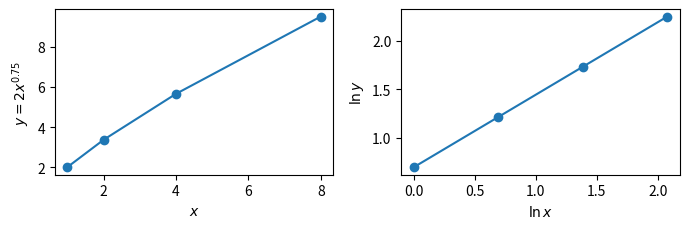
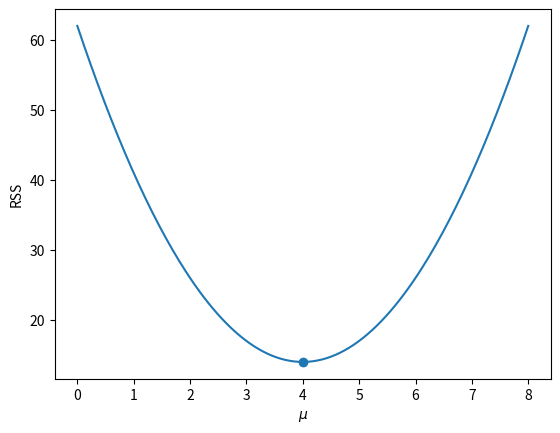
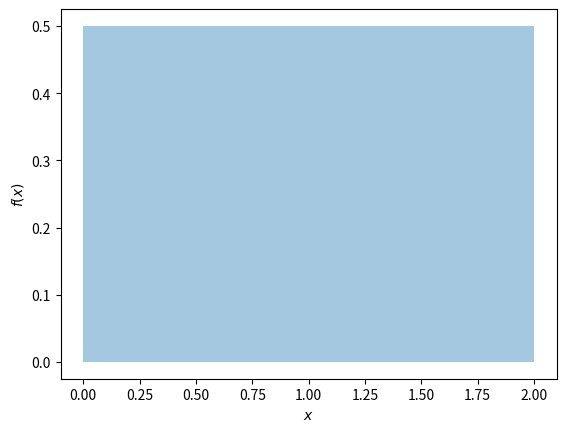

Reproduce these figures in Python, in order.
import numpy as np
import matplotlib.pyplot as plt

np.set_printoptions(precision=4, suppress=True)


p = np.array([0.3, 0.5, 0.2])
np.log(np.prod(p)), np.sum(np.log(p)), np.log(100)


x = np.array([1.0, 2.0, 4.0, 8.0])
y_pow = 2 * x ** 0.75
slope = (np.log(y_pow[-1]) - np.log(y_pow[0])) / (np.log(x[-1]) - np.log(x[0]))

fig, ax = plt.subplots(1, 2, figsize=(7, 2.4))
ax[0].plot(x, y_pow, "o-")
ax[0].set_xlabel("$x$")
ax[0].set_ylabel("$y=2x^{0.75}$")
ax[1].plot(np.log(x), np.log(y_pow), "o-")
ax[1].set_xlabel("$\\ln x$")
ax[1].set_ylabel("$\\ln y$")
fig.tight_layout()
slope


y = np.array([2.0, 3.0, 7.0])
mu_hat = y.mean()
mu = np.linspace(0, 8, 200)
rss = np.sum((y[:, None] - mu) ** 2, axis=0)

plt.plot(mu, rss)
plt.scatter([mu_hat], [np.sum((y - mu_hat) ** 2)])
plt.xlabel("$\\mu$")
plt.ylabel("RSS")
mu_hat


n = 400
dx = 2 / n
x_mid = np.linspace(dx / 2, 2 - dx / 2, n)
pdf = np.full_like(x_mid, 0.5)
area = np.sum(pdf * dx)
EX = np.sum(x_mid * pdf * dx)

x_plot = np.linspace(0, 2, 200)
plt.fill_between(x_plot, 0.5, alpha=0.4)
plt.xlabel("$x$")
plt.ylabel("$f(x)$")

ys = np.array([2.0, 3.0, 7.0])
area, EX, np.sum(ys * (1 / 3))


y = np.array([1.0, 1.0, 0.0])

def d_ell_dp(y, p):
    return np.sum(y / p - (1 - y) / (1 - p))

d_ell_dp(y, 0.4), d_ell_dp(y, 2 / 3), d_ell_dp(y, 0.8)


def sigmoid(eta):
    return np.exp(eta) / (1 + np.exp(eta))

p = 0.8
eta = np.log(p / (1 - p))
eta, sigmoid(eta), sigmoid(0)


def relu(z):
    return np.maximum(z, 0)  # ReLU, week 12

def g(x):
    return 2 * x - 1

x = np.array([-1.0, 0.0, 1.0, 2.0])
relu(g(x))  # (relu ∘ g)(x)


def L(a, b):
    return (1 - a) ** 2 + (3 - a - b) ** 2 + (3 - a - 2 * b) ** 2

def grad_L(a, b):
    r1, r2, r3 = 1 - a, 3 - a - b, 3 - a - 2 * b
    return np.array([-2 * r1 - 2 * r2 - 2 * r3, -2 * r2 - 4 * r3])

theta = np.array([0.0, 0.0])
eta = 0.05
g = grad_L(*theta)
theta_1 = theta - eta * g
L(*theta), g, L(*theta_1)


X = np.array([[1.0, 0.0],
              [1.0, 1.0],
              [1.0, 2.0]])
beta = np.array([1.0, 2.0])

# matrix-vector: each fitted value is a row of X dotted with beta
fitted_hand = np.array([X[0] @ beta, X[1] @ beta, X[2] @ beta])
fitted = X @ beta

# matrix-matrix: (X.T @ X)_{jk} is column j of X dotted with column k
XtX_hand = np.array([
    [X[:, 0] @ X[:, 0], X[:, 0] @ X[:, 1]],
    [X[:, 1] @ X[:, 0], X[:, 1] @ X[:, 1]],
])
XtX = X.T @ X

# vector 2-norm and Frobenius (2-norm of the entries)
beta_norm = np.sqrt(beta @ beta)
X_F = np.sqrt(np.sum(X ** 2))

fitted_hand, fitted, XtX_hand, XtX, beta_norm, X_F, np.linalg.norm(fitted) <= X_F * beta_norm


y = np.array([1.0, 3.0, 3.0])
beta_formula = np.linalg.inv(X.T @ X) @ X.T @ y
beta_hat = np.linalg.solve(X.T @ X, X.T @ y)  # stable way to apply the inverse
resid = y - X @ beta_hat
lam = 1.0
beta_ridge = np.linalg.solve(X.T @ X + lam * np.eye(X.shape[1]), X.T @ y)
rss = resid @ resid
(X.shape, y.shape, beta_hat.shape, (X @ beta_hat).shape, (X.T @ X).shape,
 beta_formula, beta_hat, resid, rss, np.linalg.norm(resid), np.linalg.norm(X, "fro"), beta_ridge)


eta = 0.1
beta = np.array([0.0, 0.0])
path = [beta.copy()]
for _ in range(80):
    grad = -2 * X.T @ (y - X @ beta)  # gradient of RSS
    beta = beta - eta * grad            # theta <- theta - eta * grad
    path.append(beta.copy())

beta_sgd = np.array([0.0, 0.0])
for k in range(80):
    eta_k = 0.1 / np.sqrt(k + 1)
    for i in range(len(y)):
        resid_i = y[i] - X[i] @ beta_sgd
        grad_i = -2 * resid_i * X[i]
        beta_sgd = beta_sgd - eta_k * grad_i

np.vstack(path[::20]), beta, beta_sgd, beta_hat
